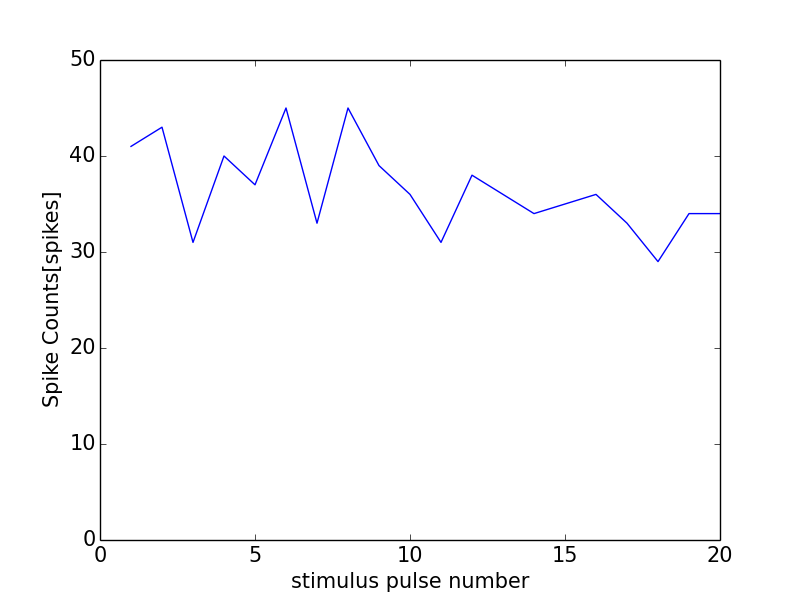

Values plotted in this chart, from the file beside it:
0, 0.0
0, 0
1, 41
2, 43
3, 31
4, 40
5, 37
6, 45
7, 33
8, 45
9, 39
10, 36
11, 31
12, 38
13, 36
14, 34
15, 35
16, 36
17, 33
18, 29
19, 34
20, 34
21, 1
